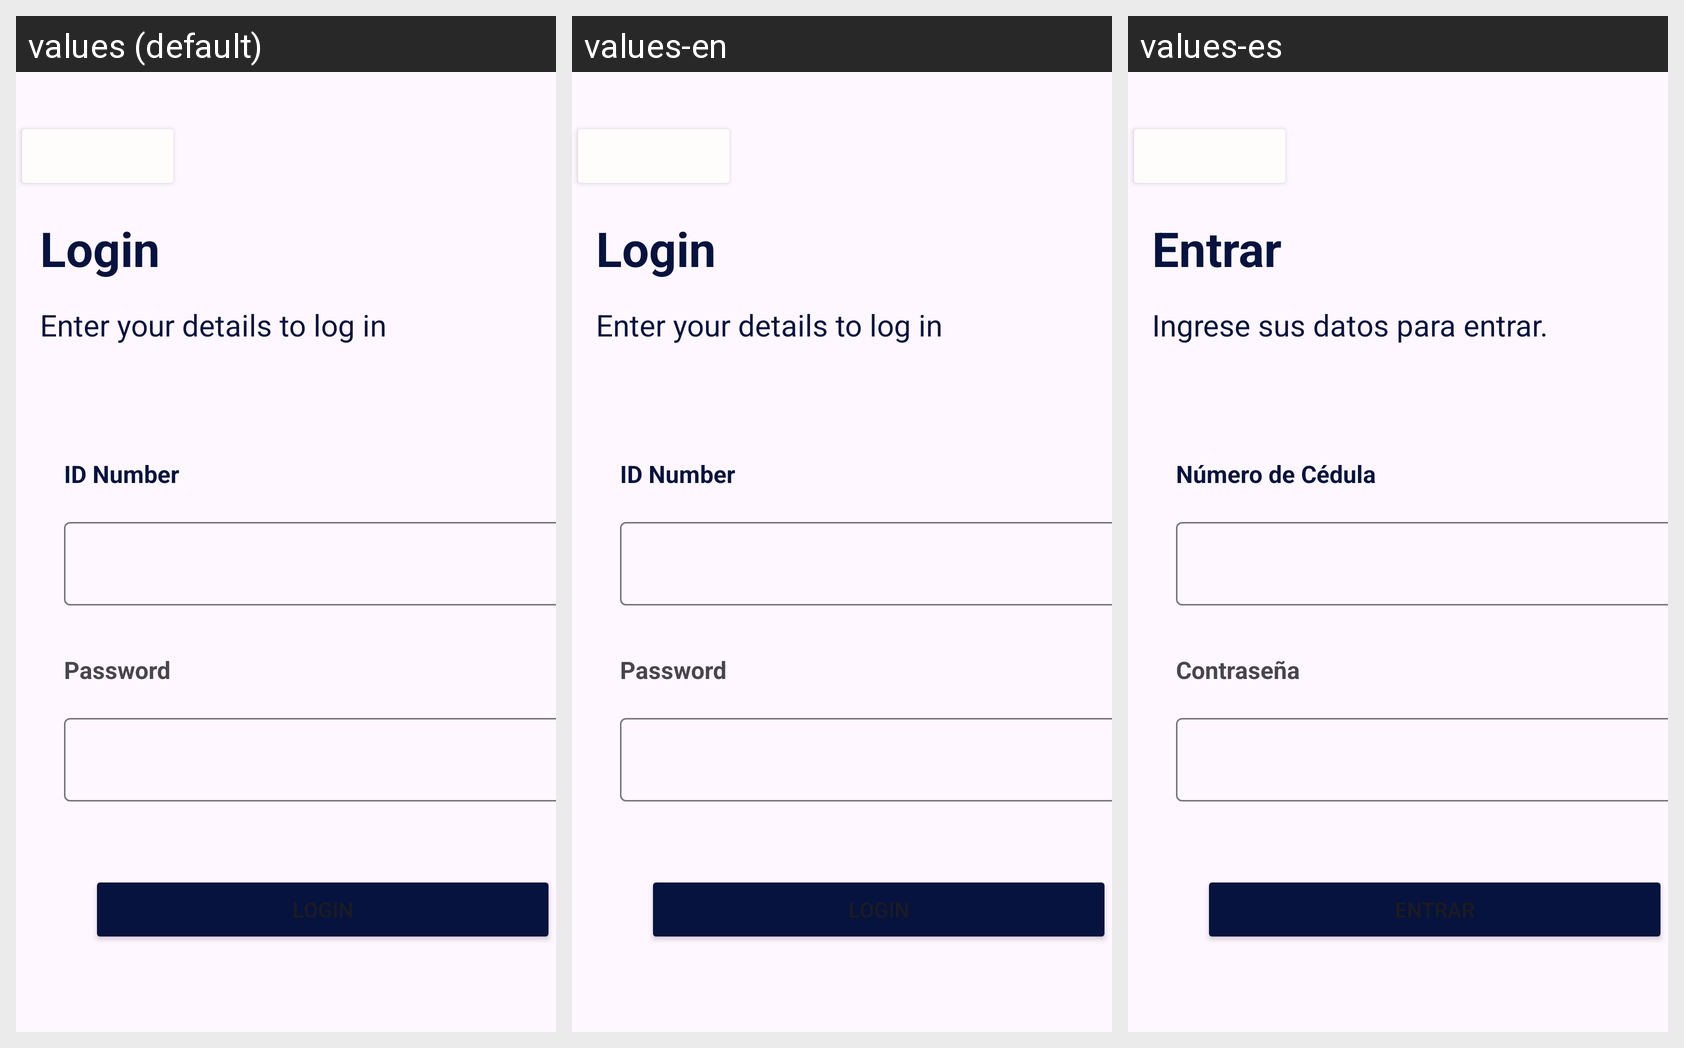

The Android screen above is rendered under several locales of the same app. Produce the string resources it draws, with the default and per-locale values.
Android screen res/layout/lyt_login.xml rendered under 3 locales, left to right: values (default), values-en, values-es. Device: Nexus 5 (rendered at 1080×1920; each locale shown at half size, 540×960, under a caption strip naming it); theme Theme.AppAbogadosTN.
Strings drawn on this screen, with the default value and each locale's value (text and hints the layout hard-codes, and strings that could not be matched under every locale, appear in the picture but are not listed):

txt_login
  values: Login
  values-en: Login
  values-es: Entrar

subtitle_login
  values: Enter your details to log in
  values-en: Enter your details to log in
  values-es: Ingrese sus datos para entrar.

txt_id_number
  values: ID Number
  values-en: ID Number
  values-es: Número de Cédula

txt_password
  values: Password
  values-en: Password
  values-es: Contraseña
